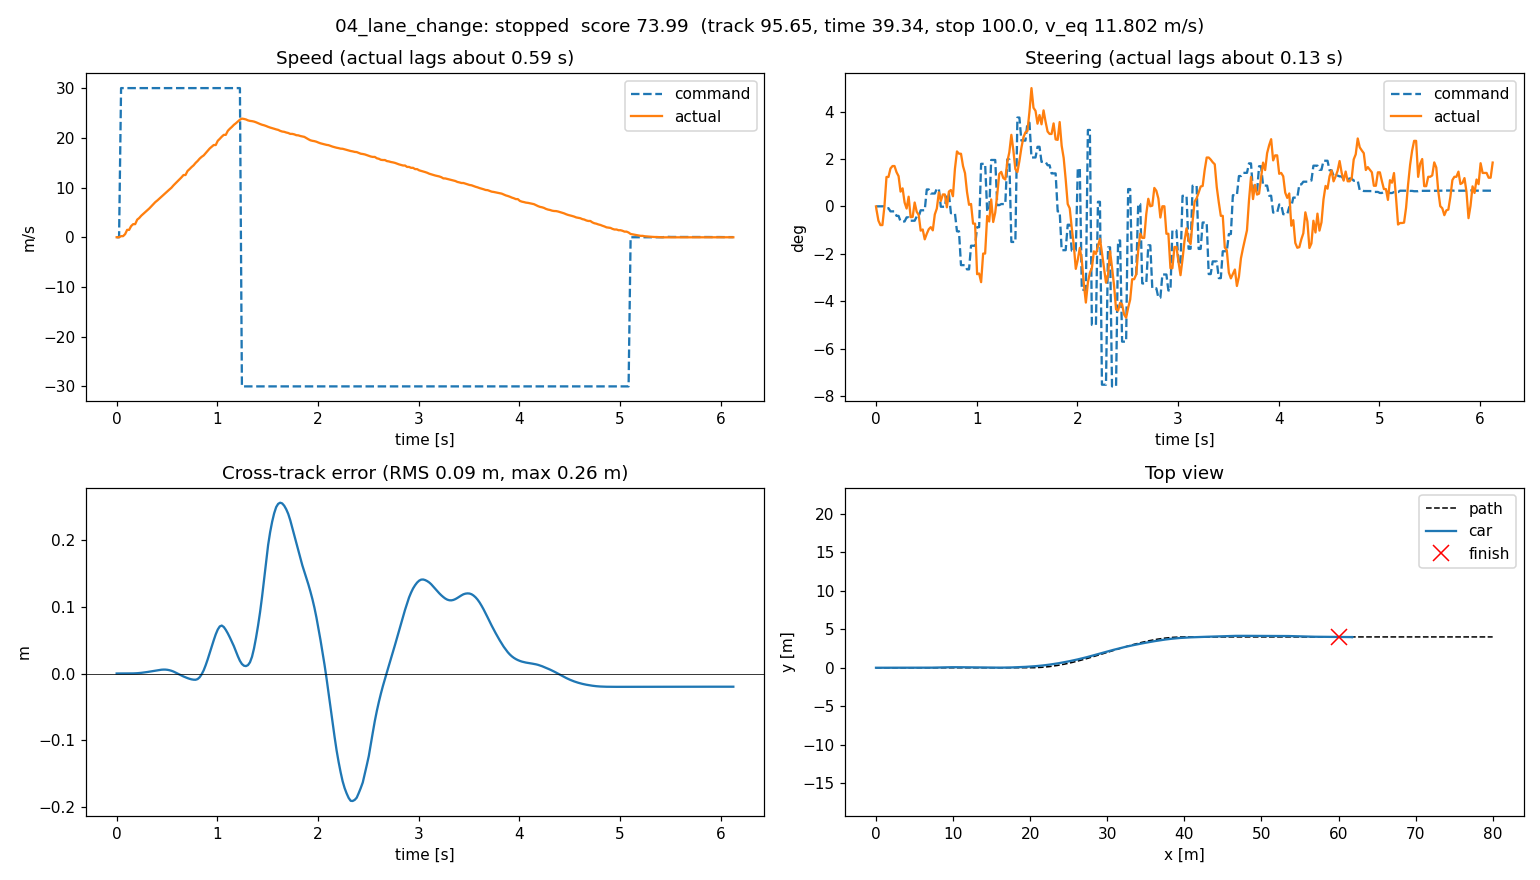

The file beside this chart, header and first rows:
t, x, y, yaw, cmd_v, cmd_steer, act_v, act_steer, cte, s
0.0, 0.0, 0.0, 0.0, 0.0, 0.0, 0.0, 0.0, 0.0, 0.0
0.003792, 0.0, 0.0, 0.0, 0.0, 0.0, 0.0, -0.002064, 0.0, 0.0
0.02393, 0.0, 0.0, 0.0, 0.0, 0.0, 0.0, -0.01047, 0.0, 0.0
0.04377, 0.0022, -1.3333361773034095e-08, -1.2118797027103904e-05, 30.0, 6.778911944634179e-05, 0.22, -0.01377, -1.3333361773034095e-08, 0.0022
0.06361, 0.01276, -2.2174691624683392e-07, -2.1121608338153018e-05, 30.0, 6.778911944634179e-05, 0.22, -0.01377, -2.2174691624683392e-07, 0.01276
0.08406, 0.03303, 7.341355030492042e-07, 0.0001166, 30.0, 6.778911944634179e-05, 0.6278, 0.0003519, 7.341355030492042e-07, 0.03303
0.1041, 0.06137, 7.53839858831403e-06, 0.000363, 30.0, -0.00133, 1.484, 0.02164, 7.53839858831403e-06, 0.06137
0.1237, 0.09648, 2.648935585442505e-05, 0.0007013, 30.0, -0.00133, 1.484, 0.02164, 2.648935585442505e-05, 0.09648
0.1437, 0.1395, 6.585873419440958e-05, 0.001147, 30.0, -0.003667, 2.242, 0.02789, 6.585873419440958e-05, 0.1395
0.1639, 0.1901, 0.0001393, 0.001753, 30.0, -0.003667, 2.636, 0.02969, 0.0001393, 0.1901
0.1837, 0.2497, 0.0002578, 0.002199, 30.0, -0.003667, 2.636, 0.02969, 0.0002578, 0.2497
0.204, 0.3185, 0.000432, 0.002873, 30.0, -0.007, 3.543, 0.02514, 0.000432, 0.3185
0.224, 0.394, 0.0006686, 0.003448, 30.0, -0.007, 3.868, 0.02226, 0.0006686, 0.394
0.2437, 0.478, 0.0009756, 0.003842, 30.0, -0.01111, 4.326, 0.01086, 0.0009756, 0.478
0.264, 0.5702, 0.001345, 0.00422, 30.0, -0.01111, 4.692, 0.01328, 0.001345, 0.5702
0.2839, 0.6697, 0.001769, 0.00432, 30.0, -0.01111, 5.075, 0.002862, 0.001769, 0.6697
0.3039, 0.7765, 0.002227, 0.00425, 30.0, -0.008083, 5.408, -0.001604, 0.002227, 0.7765
0.324, 0.8903, 0.00271, 0.004353, 30.0, -0.008083, 5.792, 0.007129, 0.00271, 0.8903
0.3439, 1.012, 0.003233, 0.004133, 30.0, -0.01056, 6.21, -0.00794, 0.003233, 1.012
0.3639, 1.143, 0.003752, 0.003775, 30.0, -0.01056, 6.653, -0.007764, 0.003752, 1.143
0.3838, 1.282, 0.004263, 0.003697, 30.0, -0.01056, 7.07, 0.002844, 0.004263, 1.282
0.404, 1.429, 0.004775, 0.00335, 30.0, -0.00753, 7.4, -0.003931, 0.004775, 1.429
0.4238, 1.582, 0.005253, 0.002912, 30.0, -0.00753, 7.769, -0.006262, 0.005253, 1.582
0.4437, 1.743, 0.005647, 0.001912, 30.0, -0.00286, 8.119, -0.01783, 0.005647, 1.743
0.4639, 1.911, 0.00586, 0.0006748, 30.0, -0.00286, 8.499, -0.01703, 0.00586, 1.911
0.484, 2.086, 0.005842, -0.000929, 30.0, -0.00286, 8.871, -0.02425, 0.005842, 2.086
0.504, 2.269, 0.005531, -0.002449, 30.0, 0.01245, 9.238, -0.02019, 0.005531, 2.269
0.524, 2.459, 0.004918, -0.003904, 30.0, 0.01245, 9.608, -0.01678, 0.004918, 2.459
0.5438, 2.657, 0.004079, -0.004764, 30.0, 0.009474, 9.955, -0.01528, 0.004079, 2.657
0.5639, 2.863, 0.002961, -0.006132, 30.0, 0.009474, 10.43, -0.01764, 0.002961, 2.863
0.5839, 3.078, 0.00154, -0.006947, 30.0, 0.009474, 10.83, -0.005904, 0.00154, 3.078
0.604, 3.301, -2.859482392303012e-05, -0.007099, 30.0, 0.01304, 11.26, -0.001555, -2.859482392303012e-05, 3.301
0.6241, 3.532, -0.001587, -0.006324, 30.0, 0.01304, 11.62, 0.01035, -0.001587, 3.532
0.6437, 3.771, -0.003045, -0.005899, 30.0, -0.0002624, 12.05, 0.00402, -0.003045, 3.771
0.6639, 4.018, -0.004491, -0.005532, 30.0, -0.0002624, 12.52, 0.008785, -0.004491, 4.018
0.6834, 4.274, -0.005758, -0.004606, 30.0, -0.0002624, 12.52, 0.008785, -0.005758, 4.274
0.7039, 4.539, -0.006922, -0.004361, 30.0, 0.009259, 13.33, -0.0007025, -0.006922, 4.539
0.724, 4.811, -0.007958, -0.003223, 30.0, 0.009259, 13.71, 0.01092, -0.007958, 4.811
0.7438, 5.092, -0.008759, -0.002277, 30.0, -0.005009, 14.12, 0.01203, -0.008759, 5.092
0.7639, 5.379, -0.00927, -0.001325, 30.0, -0.005009, 14.47, 0.007475, -0.00927, 5.379
0.7838, 5.676, -0.009367, 0.001099, 30.0, -0.005009, 14.95, 0.02765, -0.009367, 5.676
0.8039, 5.98, -0.008347, 0.005742, 30.0, -0.01833, 15.34, 0.04045, -0.008347, 5.98
0.824, 6.295, -0.005637, 0.01121, 30.0, -0.01833, 15.81, 0.03876, -0.005637, 6.295
0.8439, 6.616, -0.001197, 0.01634, 30.0, -0.04324, 16.17, 0.03873, -0.001197, 6.616
0.8644, 6.944, 0.004862, 0.02049, 30.0, -0.04324, 16.46, 0.02957, 0.004862, 6.944
0.8839, 7.28, 0.0124, 0.02419, 30.0, -0.04324, 16.91, 0.02443, 0.0124, 7.28
0.9038, 7.625, 0.02109, 0.02596, 30.0, -0.04635, 17.37, 0.01056, 0.02109, 7.625
0.9239, 7.98, 0.03051, 0.02681, 30.0, -0.04635, 17.86, 0.001153, 0.03051, 7.98
0.9437, 8.342, 0.04018, 0.02673, 30.0, -0.02896, 18.2, 0.001782, 0.04018, 8.342
0.9638, 8.711, 0.04974, 0.02501, 30.0, -0.02896, 18.55, -0.01269, 0.04974, 8.711
0.9838, 9.088, 0.05864, 0.02183, 30.0, -0.02896, 18.55, -0.01269, 0.05864, 9.088
1.004, 9.475, 0.06591, 0.01525, 30.0, -0.01529, 19.4, -0.04988, 0.06591, 9.475
1.024, 9.869, 0.07055, 0.008016, 30.0, -0.01529, 19.8, -0.04937, 0.07055, 9.869
1.044, 10.27, 0.07181, -0.001497, 30.0, 0.03131, 20.23, -0.05576, 0.07181, 10.27
1.064, 10.68, 0.06966, -0.008396, 30.0, 0.03131, 20.6, -0.03472, 0.06966, 10.68
1.084, 11.1, 0.06536, -0.01178, 30.0, 0.03131, 20.6, -0.03472, 0.06536, 11.1
1.104, 11.53, 0.06001, -0.01323, 30.0, -0.003412, 21.41, -0.007044, 0.06001, 11.53
1.124, 11.96, 0.05402, -0.01458, 30.0, -0.003412, 21.83, -0.01111, 0.05402, 11.96
1.144, 12.4, 0.04764, -0.0141, 30.0, 0.03415, 22.19, 0.005107, 0.04764, 12.4
1.164, 12.85, 0.04097, -0.01573, 30.0, 0.03415, 22.61, -0.01149, 0.04097, 12.85
... 248 more rows
